Run: headless pygame with SDL's dummy video driver; simulated clock (each Clock.tick advances the game by its frame time, no real sleeping); random seed 0; keys injected as events and as key.get_pressed() state; no mouse input.
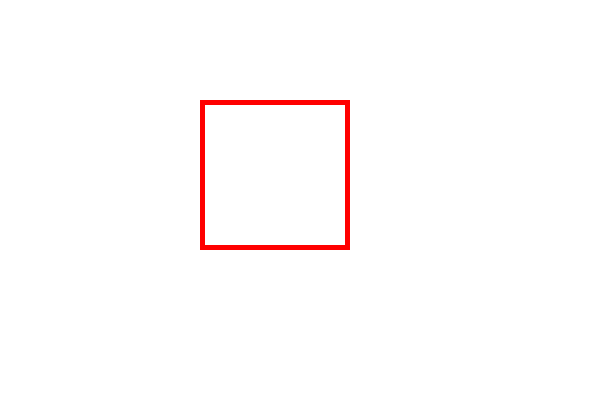
Frame 1 of 4 · flips 1–60 · no input
Frame 2 of 4 · flips 61–180 · tapped SPACE, RETURN · held RIGHT (→), D · screen unchanged from frame 1, image omitted
Frame 3 of 4 · flips 181–300 · held DOWN (↓), S · screen unchanged from frame 2, image omitted
Frame 4 of 4 · flips 301–420 · held LEFT (←), A, UP (↑), W · screen unchanged from frame 3, image omitted

The pygame program that drew these frames:

import pygame
pygame.init()

SCREEN_WIDTH = 600
SCREEN_HEIGHT = 400

screen = pygame.display.set_mode((SCREEN_WIDTH, SCREEN_HEIGHT))
pygame.display.set_caption("Working With Shapes")

run = True
while run:

  screen.fill((255, 255, 255))

  # for i in range(1,20):
  #   pygame.draw.rect(screen, (255, 0, 0), (i*10, i*10, 150, 150), width = 5)

  pygame.draw.rect(screen, (255, 0, 0), (200, 100, 150, 150), width = 5)

  for event in pygame.event.get():
    if event.type == pygame.QUIT:
      run = False

  pygame.display.flip()

pygame.quit()
